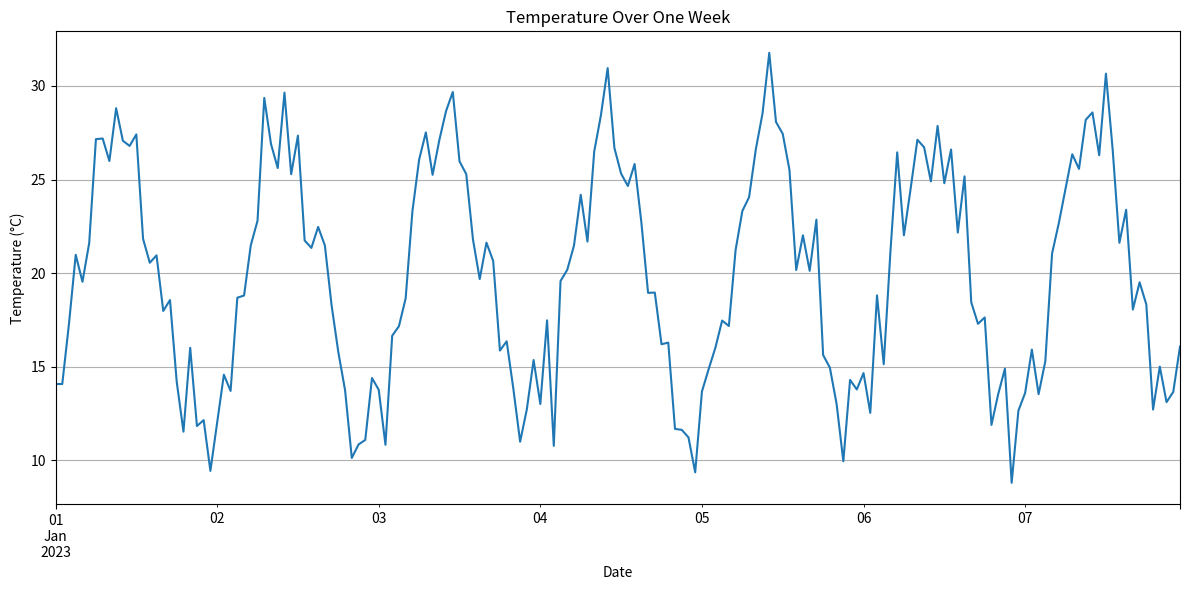

The matplotlib source for this figure:
"""
Introduction to Time Series Data and Weather Forecasting
This example demonstrates basic concepts of time series data 
with weather data examples.
"""

import pandas as pd
import matplotlib.pyplot as plt
from datetime import datetime, timedelta
import numpy as np

# Generate a simple weather dataset with timestamps (simulated data)
# This is useful for teaching when you don't have external data available

# Create a series of dates (one week of hourly data)
start_date = datetime(2023, 1, 1)
dates = [start_date + timedelta(hours=i) for i in range(24*7)]  # One week of hourly data

# Simulate temperature with daily cycles (warmer during day, cooler at night)
# Plus some random noise to make it realistic
np.random.seed(42)  # For reproducible results
base_temp = 20  # Base temperature in Celsius
daily_variation = 8  # Daily temperature swing
random_noise = 2  # Random fluctuations

# Generate temperature with a realistic pattern
temperatures = []
for date in dates:
    hour = date.hour
    # Daily cycle: coolest at 4AM, warmest at 2PM
    hour_factor = np.sin((hour - 4) * np.pi / 12) if 4 <= hour <= 16 else -np.sin((hour - 16) * np.pi / 12)
    temp = base_temp + hour_factor * daily_variation + np.random.normal(0, random_noise)
    temperatures.append(temp)

# Generate other weather variables that correlate with temperature
# Humidity is often inversely related to temperature
humidity = [max(30, min(95, 80 - 0.8 * (temp - base_temp) + np.random.normal(0, 5))) for temp in temperatures]

# Pressure (in hPa) - slight inverse correlation with temperature
pressure = [1013 - 0.2 * (temp - base_temp) + np.random.normal(0, 2) for temp in temperatures]

# Wind speed (in km/h) - random but with some correlation to pressure changes
wind_speed = [max(0, 5 + 0.1 * (1013 - p) + np.random.normal(0, 3)) for p in pressure]

# Create a pandas DataFrame - the standard way to work with time series data in Python
weather_data = pd.DataFrame({
    'timestamp': dates,
    'temperature': temperatures,
    'humidity': humidity,
    'pressure': pressure,
    'wind_speed': wind_speed
})

# Set the timestamp as the index (important for time series data)
weather_data.set_index('timestamp', inplace=True)

# Display the first few rows
print("Sample of our weather time series data:")
print(weather_data.head())

# Basic information about the dataset
print("\nData information:")
print(f"Time range: {weather_data.index.min()} to {weather_data.index.max()}")
print(f"Data frequency: {weather_data.index.to_series().diff().mode()[0]}")
print(f"Number of observations: {len(weather_data)}")
print("\nBasic statistics:")
print(weather_data.describe())

# Demonstrate what makes time series unique
print("\nTime Series Key Characteristics:")
print("1. Data is ordered by time")
print("2. Observations have a consistent frequency (hourly in this case)")
print("3. Past values can influence future values")
print("4. Often exhibits patterns like:")
print("   - Trends (long-term increase/decrease)")
print("   - Seasonality (daily/yearly cycles)")
print("   - Cyclical patterns (recurring but not fixed frequency)")

# Show a simple plot of temperature over time
plt.figure(figsize=(12, 6))
weather_data['temperature'].plot(title='Temperature Over One Week')
plt.xlabel('Date')
plt.ylabel('Temperature (°C)')
plt.grid(True)
plt.tight_layout()

# In a real classroom, you would use:
plt.savefig('temperature_time_series.png')
# For interactive display:
# plt.show()

print("\nWeather Forecasting Applications:")
print("- Daily weather predictions")
print("- Severe weather warnings")
print("- Agricultural planning")
print("- Energy demand forecasting")
print("- Transportation planning")
print("- Tourism industry planning")
print("- Climate change research")